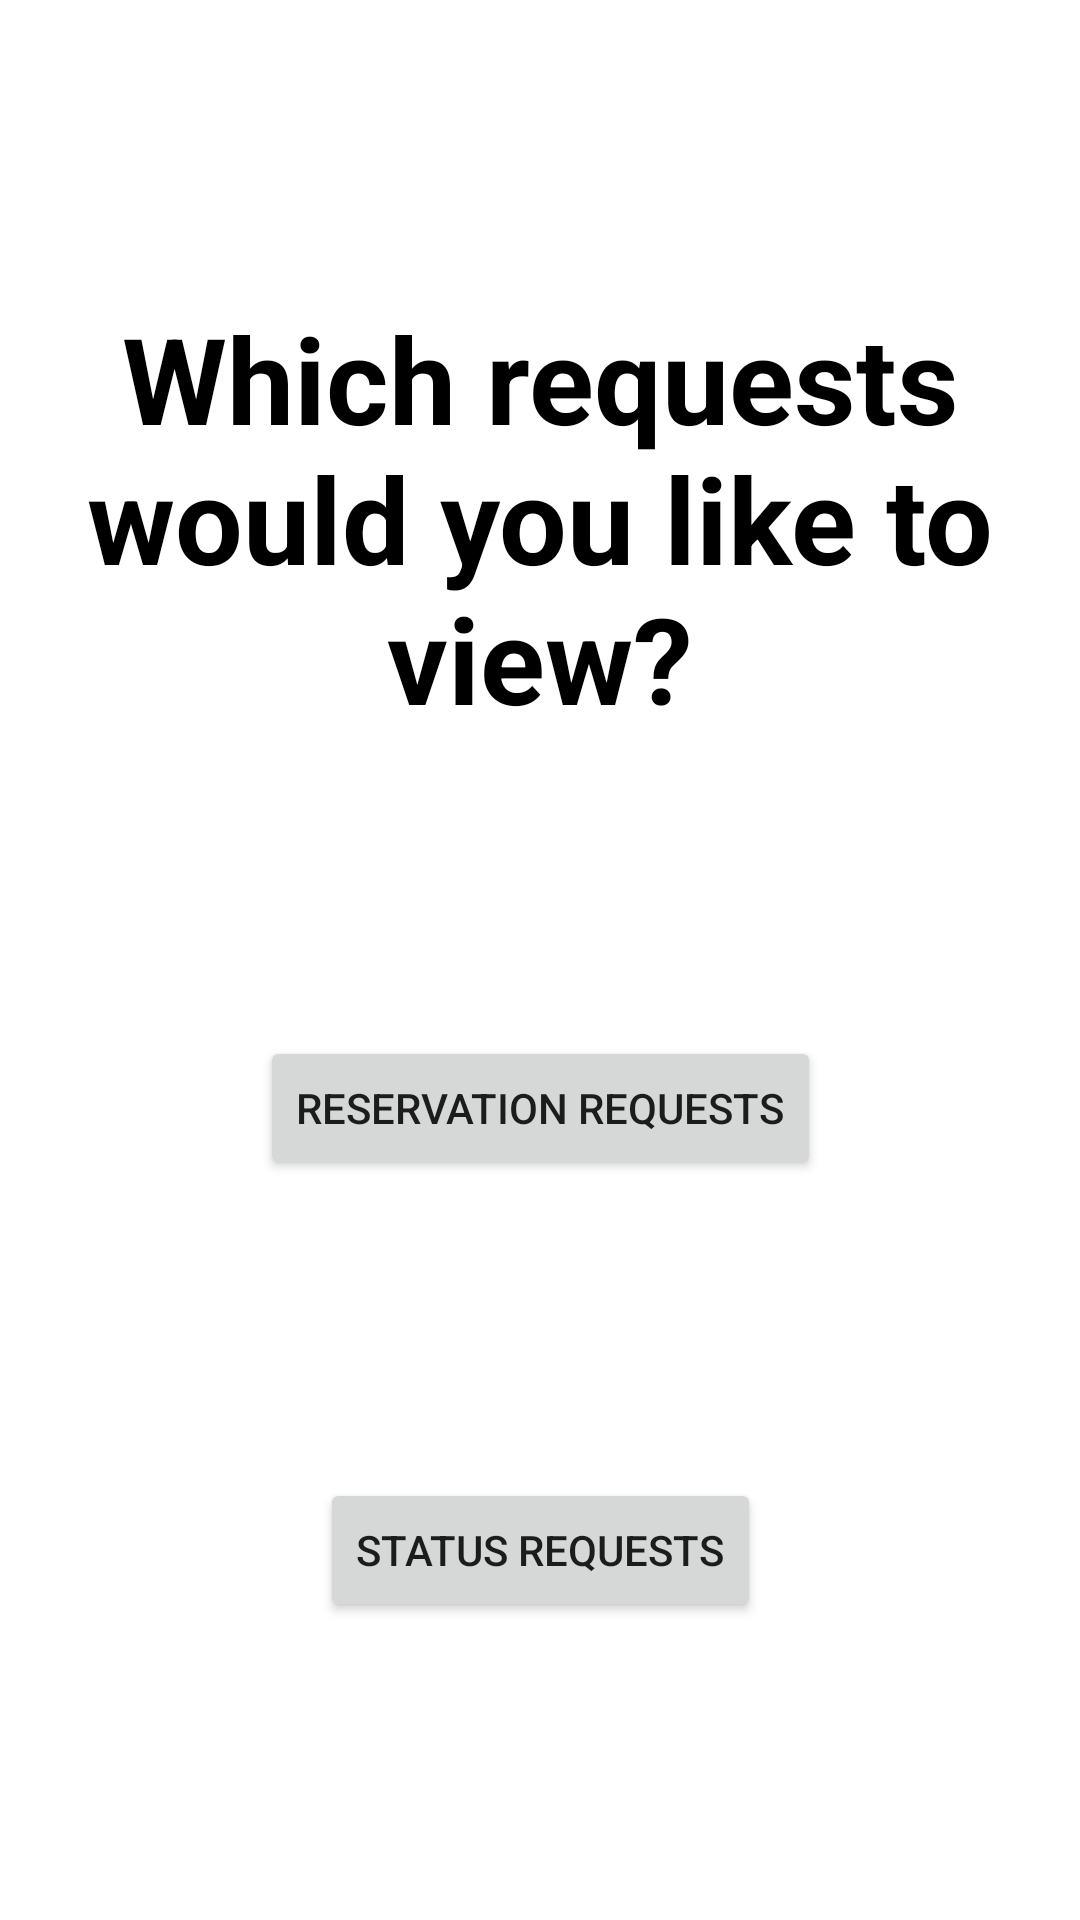

The Android layout XML behind this screen, and the referenced resources:
<!-- AndroidManifest.xml: application theme Theme.SaveMeARoom -->
<!-- res/layout/admin_home_fragment.xml -->
<?xml version="1.0" encoding="utf-8"?>
<androidx.constraintlayout.widget.ConstraintLayout xmlns:android="http://schemas.android.com/apk/res/android"
    xmlns:app="http://schemas.android.com/apk/res-auto"
    xmlns:tools="http://schemas.android.com/tools"
    android:layout_width="match_parent"
    android:layout_height="match_parent"
    tools:context=".home">

    <Button
        android:id="@+id/resReq"
        android:layout_width="wrap_content"
        android:layout_height="wrap_content"
        android:text="Reservation Requests"
        app:layout_constrainedHeight="true"
        app:layout_constraintBottom_toTopOf="@+id/statReq"
        app:layout_constraintEnd_toEndOf="parent"
        app:layout_constraintHorizontal_bias="0.5"
        app:layout_constraintStart_toStartOf="parent"
        app:layout_constraintTop_toBottomOf="@+id/SelectionText" />

    <Button
        android:id="@+id/statReq"
        android:layout_width="wrap_content"
        android:layout_height="wrap_content"
        android:text="Status Requests"
        app:layout_constraintBottom_toBottomOf="parent"
        app:layout_constraintEnd_toEndOf="parent"
        app:layout_constraintHorizontal_bias="0.5"
        app:layout_constraintStart_toStartOf="parent"
        app:layout_constraintTop_toBottomOf="@+id/resReq" />

    <TextView
        android:id="@+id/SelectionText"
        android:layout_width="match_parent"
        android:layout_height="wrap_content"
        android:gravity="center"
        android:text="Which requests would you like to view?"
        android:textColor="@color/black"
        android:textSize="40sp"
        android:textStyle="bold"
        app:layout_constraintBottom_toTopOf="@+id/resReq"
        app:layout_constraintEnd_toEndOf="parent"
        app:layout_constraintHorizontal_bias="0.5"
        app:layout_constraintStart_toStartOf="parent"
        app:layout_constraintTop_toTopOf="parent" />
</androidx.constraintlayout.widget.ConstraintLayout>
<!-- resources referenced by this layout -->
<resources>
  <color name="black">#FF000000</color>
  <style name="Theme.SaveMeARoom" parent="Theme.MaterialComponents.DayNight.NoActionBar">
          
          <item name="colorPrimary">@color/blue</item>
          <item name="colorPrimaryVariant">@color/blue_200</item>
          <item name="colorOnPrimary">@color/white</item>
          
          <item name="colorSecondary">@color/red</item>
          <item name="colorSecondaryVariant">@color/red_200</item>
          <item name="colorOnSecondary">@color/black</item>
          
          <item name="android:statusBarColor">?attr/colorPrimaryVariant</item>
          
      </style>
  <color name="blue">#002F8B</color>
  <color name="blue_200">#191970</color>
  <color name="white">#FFFFFFFF</color>
  <color name="red">#E31B23</color>
  <color name="red_200">#DC143C</color>
</resources>
